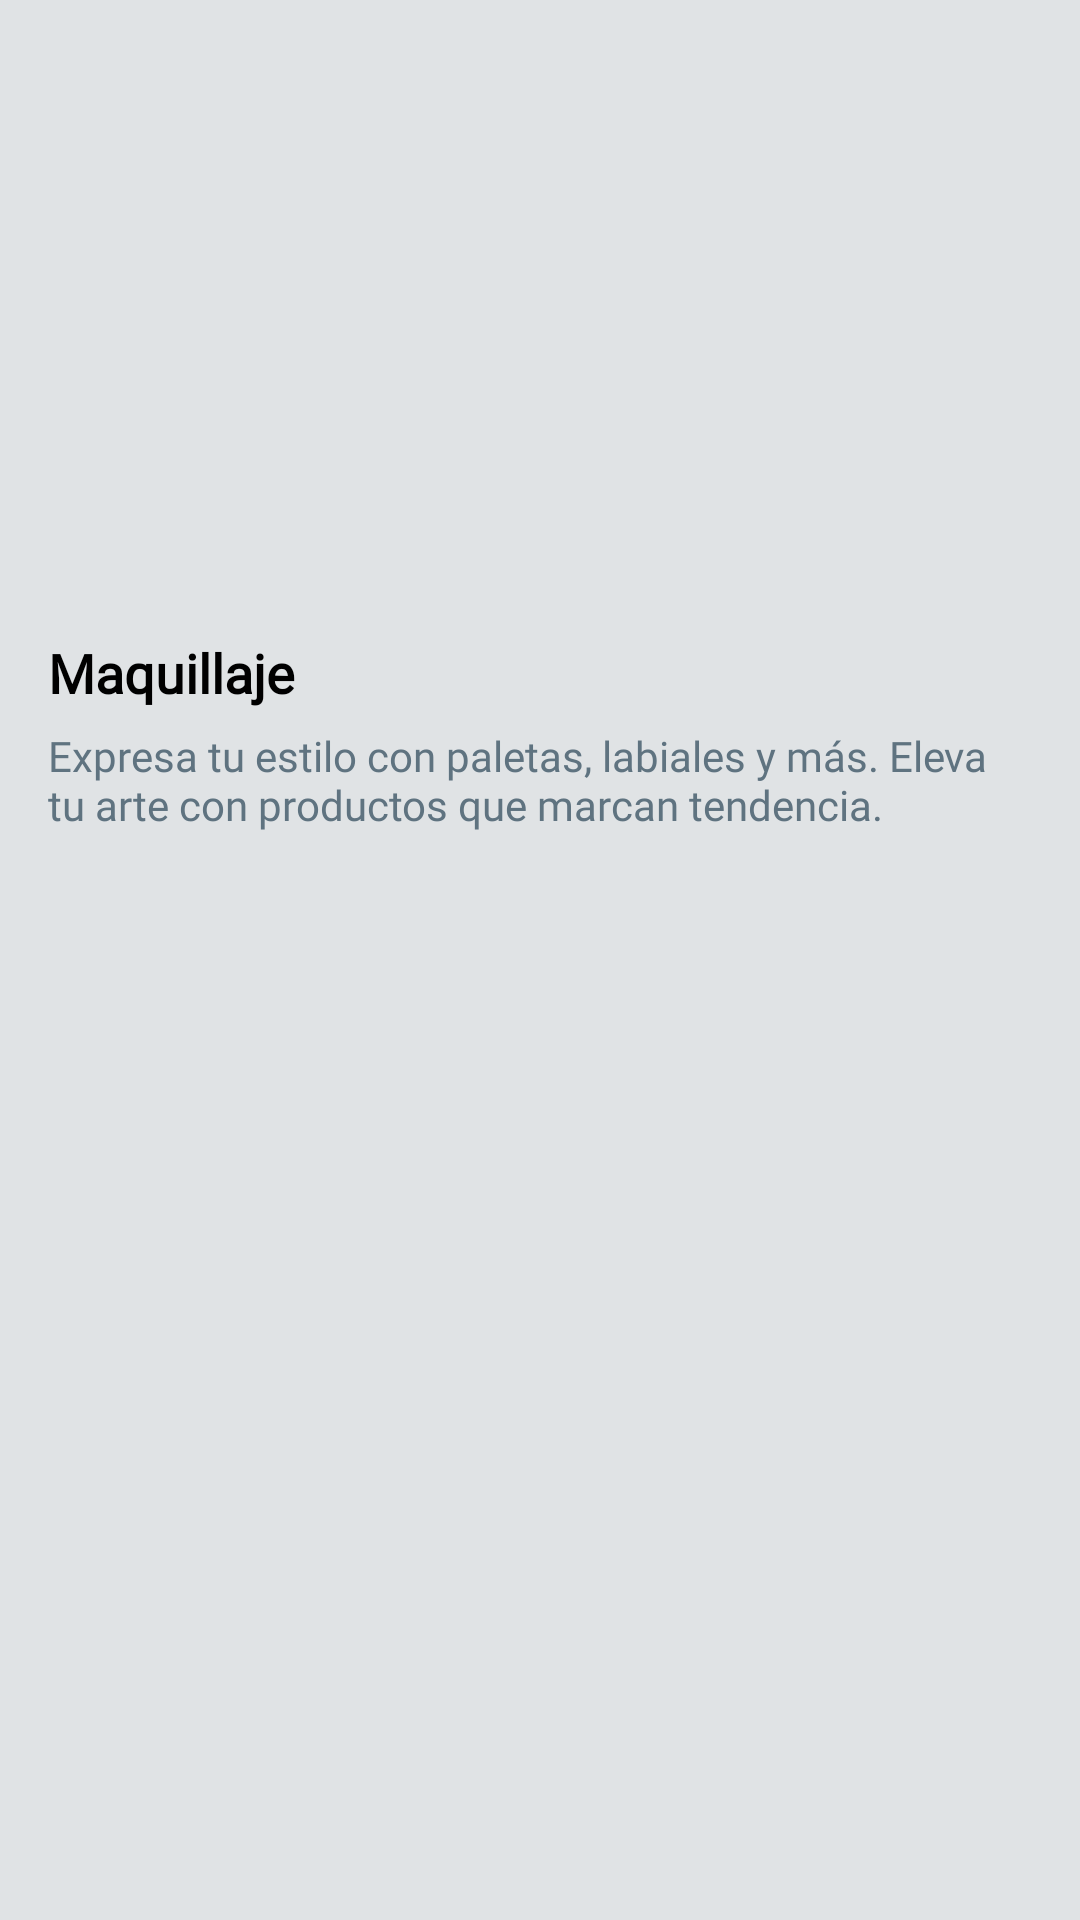

This screen was rendered from an Android layout file. Write that file and the resources it references.
<!-- AndroidManifest.xml: application theme Theme.BeatNation -->
<!-- res/layout/fragment_category_makeup.xml -->
<?xml version="1.0" encoding="utf-8"?>
<ScrollView xmlns:android="http://schemas.android.com/apk/res/android"
    android:layout_width="match_parent"
    android:layout_height="match_parent"
    xmlns:app="http://schemas.android.com/apk/res-auto"
    android:background="@color/main_color"
    android:padding="16dp">

    <LinearLayout
        android:layout_width="match_parent"
        android:layout_height="wrap_content"
        android:orientation="vertical">

        
        <com.google.android.material.imageview.ShapeableImageView
            android:id="@+id/categoryBanner"
            android:layout_width="match_parent"
            android:layout_height="180dp"
            android:scaleType="centerCrop"
            android:layout_marginBottom="16dp"
            android:src="@drawable/banner_makeup"
            app:shapeAppearanceOverlay="@style/RoundedProductImageStyle" />

        
        <TextView
            android:id="@+id/categoryTitle"
            android:layout_width="wrap_content"
            android:layout_height="wrap_content"
            android:text="Maquillaje"
            android:textStyle="bold"
            android:textSize="18sp"
            android:fontFamily="@font/poppins_medium"
            android:textColor="@color/black"
            android:layout_marginBottom="6dp" />

        
        <TextView
            android:id="@+id/categoryDesc"
            android:layout_width="wrap_content"
            android:layout_height="wrap_content"
            android:text="Expresa tu estilo con paletas, labiales y más. Eleva tu arte con productos que marcan tendencia."
            android:textSize="14sp"
            android:fontFamily="@font/montserrat_medium"
            android:textColor="@color/dark_gray"
            android:layout_marginBottom="16dp" />

        
        <androidx.recyclerview.widget.RecyclerView
            android:id="@+id/recyclerCategoryProducts"
            android:layout_width="match_parent"
            android:layout_height="wrap_content"
            android:overScrollMode="never"
            android:nestedScrollingEnabled="false" />
    </LinearLayout>
</ScrollView>
<!-- resources referenced by this layout -->
<resources>
  <color name="black">#FF000000</color>
  <color name="dark_gray">#5F7380</color>
  <color name="main_color">#E0E3E5</color>
  <style name="Theme.BeatNation" parent="Base.Theme.BeatNation" />
  <style name="Base.Theme.BeatNation" parent="Theme.Material3.DayNight.NoActionBar">
          
          <item name="colorPrimary">@color/king_blue</item>
      </style>
  <color name="king_blue">#1C2730</color>
</resources>
